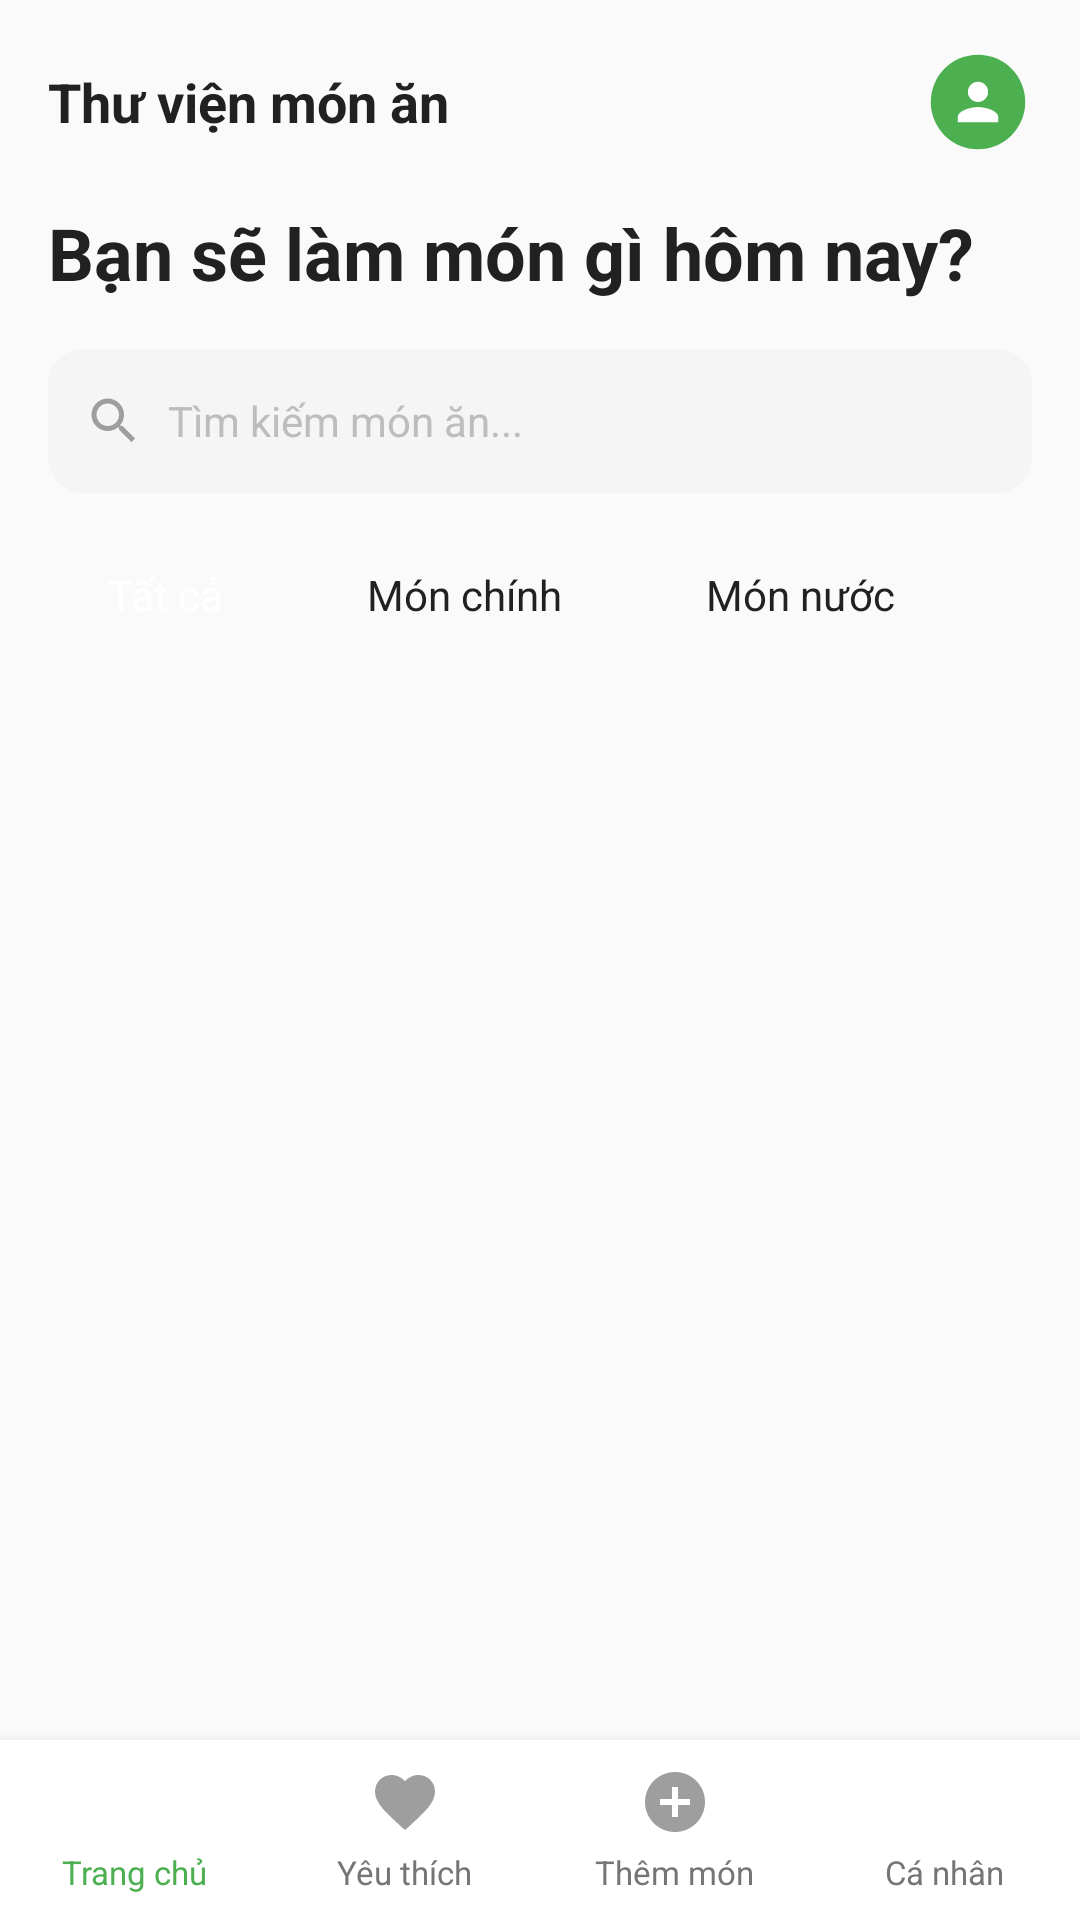

Here is an Android app screen rendered from its layout file. Give the layout XML and the strings, colors and styles it references.
<!-- AndroidManifest.xml: activity theme Theme.FoodApp -->
<!-- res/layout/activity_main.xml -->
<?xml version="1.0" encoding="utf-8"?>
<androidx.constraintlayout.widget.ConstraintLayout xmlns:android="http://schemas.android.com/apk/res/android"
    xmlns:app="http://schemas.android.com/apk/res-auto"
    xmlns:tools="http://schemas.android.com/tools"
    android:layout_width="match_parent"
    android:layout_height="match_parent"
    android:background="@color/background">

    <androidx.core.widget.NestedScrollView
        android:layout_width="match_parent"
        android:layout_height="0dp"
        app:layout_constraintTop_toTopOf="parent"
        app:layout_constraintBottom_toTopOf="@id/bottomNavigation"
        android:fillViewport="true">

        <LinearLayout
            android:layout_width="match_parent"
            android:layout_height="wrap_content"
            android:orientation="vertical"
            android:padding="16dp">

            <LinearLayout
                android:layout_width="match_parent"
                android:layout_height="wrap_content"
                android:orientation="horizontal"
                android:gravity="center_vertical">

                <TextView
                    android:layout_width="0dp"
                    android:layout_height="wrap_content"
                    android:layout_weight="1"
                    android:text="@string/library_title"
                    android:textSize="18sp"
                    android:textStyle="bold"
                    android:textColor="@color/text_primary" />

                <ImageView
                    android:id="@+id/ivProfile"
                    android:layout_width="36dp"
                    android:layout_height="36dp"
                    android:src="@drawable/ic_profile_green"
                    android:contentDescription="Profile" />
            </LinearLayout>

            <TextView
                android:layout_width="match_parent"
                android:layout_height="wrap_content"
                android:layout_marginTop="16dp"
                android:text="@string/home_question"
                android:textSize="24sp"
                android:textStyle="bold"
                android:textColor="@color/text_primary" />

            <LinearLayout
                android:layout_width="match_parent"
                android:layout_height="wrap_content"
                android:layout_marginTop="16dp"
                android:orientation="horizontal"
                android:gravity="center_vertical">

                <LinearLayout
                    android:layout_width="0dp"
                    android:layout_height="48dp"
                    android:layout_weight="1"
                    android:background="@drawable/bg_search_bar"
                    android:gravity="center_vertical"
                    android:orientation="horizontal"
                    android:paddingHorizontal="12dp">

                    <ImageView
                        android:layout_width="20dp"
                        android:layout_height="20dp"
                        android:src="@drawable/ic_search"
                        android:contentDescription="Search" />

                    <EditText
                        android:id="@+id/etSearch"
                        android:layout_width="match_parent"
                        android:layout_height="match_parent"
                        android:layout_marginStart="8dp"
                        android:background="@android:color/transparent"
                        android:hint="@string/search_hint"
                        android:textColorHint="@color/text_hint"
                        android:textColor="@color/text_primary"
                        android:textSize="14sp"
                        android:inputType="text"
                        android:importantForAutofill="no" />
                </LinearLayout>
            </LinearLayout>

            <HorizontalScrollView
                android:layout_width="match_parent"
                android:layout_height="wrap_content"
                android:layout_marginTop="16dp"
                android:scrollbars="none">

                <LinearLayout
                    android:layout_width="wrap_content"
                    android:layout_height="wrap_content"
                    android:orientation="horizontal">

                    <TextView
                        android:id="@+id/chipAll"
                        android:layout_width="wrap_content"
                        android:layout_height="36dp"
                        android:background="@drawable/bg_chip_selected"
                        android:gravity="center"
                        android:paddingHorizontal="20dp"
                        android:text="@string/tab_all"
                        android:textColor="@color/white"
                        android:textSize="14sp" />

                    <TextView
                        android:id="@+id/chipMainDish"
                        android:layout_width="wrap_content"
                        android:layout_height="36dp"
                        android:layout_marginStart="8dp"
                        android:background="@drawable/bg_chip_unselected"
                        android:gravity="center"
                        android:paddingHorizontal="20dp"
                        android:text="@string/tab_main_dish"
                        android:textColor="@color/text_primary"
                        android:textSize="14sp" />

                    <TextView
                        android:id="@+id/chipSoup"
                        android:layout_width="wrap_content"
                        android:layout_height="36dp"
                        android:layout_marginStart="8dp"
                        android:background="@drawable/bg_chip_unselected"
                        android:gravity="center"
                        android:paddingHorizontal="20dp"
                        android:text="Món nước"
                        android:textColor="@color/text_primary"
                        android:textSize="14sp" />

                    <TextView
                        android:id="@+id/chipAppetizer"
                        android:layout_width="wrap_content"
                        android:layout_height="36dp"
                        android:layout_marginStart="8dp"
                        android:background="@drawable/bg_chip_unselected"
                        android:gravity="center"
                        android:paddingHorizontal="20dp"
                        android:text="@string/tab_appetizer"
                        android:textColor="@color/text_primary"
                        android:textSize="14sp" />

                    <TextView
                        android:id="@+id/chipDessert"
                        android:layout_width="wrap_content"
                        android:layout_height="36dp"
                        android:layout_marginStart="8dp"
                        android:background="@drawable/bg_chip_unselected"
                        android:gravity="center"
                        android:paddingHorizontal="20dp"
                        android:text="@string/tab_dessert"
                        android:textColor="@color/text_primary"
                        android:textSize="14sp" />
                </LinearLayout>
            </HorizontalScrollView>

            <androidx.recyclerview.widget.RecyclerView
                android:id="@+id/rvRecipes"
                android:layout_width="match_parent"
                android:layout_height="wrap_content"
                android:layout_marginTop="16dp"
                android:nestedScrollingEnabled="false"
                tools:listitem="@layout/item_recipe" />

        </LinearLayout>
    </androidx.core.widget.NestedScrollView>

    <LinearLayout
        android:id="@+id/bottomNavigation"
        android:layout_width="match_parent"
        android:layout_height="60dp"
        android:background="@color/white"
        android:elevation="8dp"
        android:orientation="horizontal"
        app:layout_constraintBottom_toBottomOf="parent">

        <LinearLayout
            android:id="@+id/navHome"
            android:layout_width="0dp"
            android:layout_height="match_parent"
            android:layout_weight="1"
            android:gravity="center"
            android:orientation="vertical">

            <ImageView
                android:layout_width="24dp"
                android:layout_height="24dp"
                android:src="@drawable/ic_home_filled"
                android:contentDescription="Home" />

            <TextView
                android:layout_width="wrap_content"
                android:layout_height="wrap_content"
                android:layout_marginTop="4dp"
                android:text="@string/nav_home"
                android:textColor="@color/primary_green"
                android:textSize="11sp" />
        </LinearLayout>

        <LinearLayout
            android:id="@+id/navFavorites"
            android:layout_width="0dp"
            android:layout_height="match_parent"
            android:layout_weight="1"
            android:gravity="center"
            android:orientation="vertical">

            <ImageView
                android:layout_width="24dp"
                android:layout_height="24dp"
                android:src="@drawable/ic_favorite"
                android:contentDescription="Favorites" />

            <TextView
                android:layout_width="wrap_content"
                android:layout_height="wrap_content"
                android:layout_marginTop="4dp"
                android:text="@string/nav_favorites"
                android:textColor="@color/text_secondary"
                android:textSize="11sp" />
        </LinearLayout>

        <LinearLayout
            android:id="@+id/navAdd"
            android:layout_width="0dp"
            android:layout_height="match_parent"
            android:layout_weight="1"
            android:gravity="center"
            android:orientation="vertical">

            <ImageView
                android:layout_width="24dp"
                android:layout_height="24dp"
                android:src="@drawable/ic_add_circle"
                android:contentDescription="Add" />

            <TextView
                android:layout_width="wrap_content"
                android:layout_height="wrap_content"
                android:layout_marginTop="4dp"
                android:text="@string/nav_add"
                android:textColor="@color/text_secondary"
                android:textSize="11sp" />
        </LinearLayout>

        <LinearLayout
            android:id="@+id/navProfile"
            android:layout_width="0dp"
            android:layout_height="match_parent"
            android:layout_weight="1"
            android:gravity="center"
            android:orientation="vertical">

            <ImageView
                android:layout_width="24dp"
                android:layout_height="24dp"
                android:src="@drawable/ic_person"
                android:contentDescription="Profile" />

            <TextView
                android:layout_width="wrap_content"
                android:layout_height="wrap_content"
                android:layout_marginTop="4dp"
                android:text="@string/nav_profile"
                android:textColor="@color/text_secondary"
                android:textSize="11sp" />
        </LinearLayout>
    </LinearLayout>

</androidx.constraintlayout.widget.ConstraintLayout>
<!-- res/layout/item_recipe.xml (included above) -->
<?xml version="1.0" encoding="utf-8"?>
<androidx.cardview.widget.CardView xmlns:android="http://schemas.android.com/apk/res/android"
    xmlns:app="http://schemas.android.com/apk/res-auto"
    android:layout_width="match_parent"
    android:layout_height="wrap_content"
    android:layout_margin="4dp"
    app:cardCornerRadius="16dp"
    app:cardElevation="2dp"
    app:cardBackgroundColor="@color/white">

    <LinearLayout
        android:layout_width="match_parent"
        android:layout_height="wrap_content"
        android:orientation="vertical">

        
        <FrameLayout
            android:layout_width="match_parent"
            android:layout_height="120dp">

            <ImageView
                android:id="@+id/ivRecipeImage"
                android:layout_width="match_parent"
                android:layout_height="match_parent"
                android:scaleType="centerCrop"
                android:background="@color/gray_light"
                android:contentDescription="Recipe image" />

            
            <ImageView
                android:id="@+id/ivFavorite"
                android:layout_width="24dp"
                android:layout_height="24dp"
                android:layout_gravity="top|end"
                android:layout_margin="8dp"
                android:src="@drawable/ic_favorite_filled"
                android:visibility="gone"
                android:contentDescription="Favorite" />
            
            
            <CheckBox
                android:id="@+id/cbSelect"
                android:layout_width="18dp"
                android:layout_height="18dp"
                android:layout_gravity="top|end"
                android:layout_margin="6dp"
                android:visibility="gone"
                android:scaleX="0.75"
                android:scaleY="0.75"
                android:padding="1dp"
                android:minWidth="0dp"
                android:minHeight="0dp"
                android:background="@drawable/checkbox_background"
                android:buttonTint="@color/text_primary" />
        </FrameLayout>

        
        <LinearLayout
            android:layout_width="match_parent"
            android:layout_height="wrap_content"
            android:orientation="vertical"
            android:padding="12dp">

            <TextView
                android:id="@+id/tvRecipeName"
                android:layout_width="match_parent"
                android:layout_height="wrap_content"
                android:text="Tên món ăn"
                android:textColor="@color/text_primary"
                android:textSize="14sp"
                android:textStyle="bold"
                android:maxLines="2"
                android:ellipsize="end" />

            <LinearLayout
                android:layout_width="wrap_content"
                android:layout_height="wrap_content"
                android:layout_marginTop="4dp"
                android:orientation="horizontal"
                android:gravity="center_vertical">

                <ImageView
                    android:layout_width="14dp"
                    android:layout_height="14dp"
                    android:src="@drawable/ic_time"
                    android:contentDescription="Time" />

                <TextView
                    android:id="@+id/tvRecipeTime"
                    android:layout_width="wrap_content"
                    android:layout_height="wrap_content"
                    android:layout_marginStart="4dp"
                    android:text="30 phút"
                    android:textColor="@color/text_secondary"
                    android:textSize="12sp" />
            </LinearLayout>
        </LinearLayout>
    </LinearLayout>
</androidx.cardview.widget.CardView>
<!-- resources referenced by this layout -->
<resources>
  <color name="background">#FAFAFA</color>
  <color name="gray_light">#F5F5F5</color>
  <color name="primary_green">#4CAF50</color>
  <color name="text_hint">#BDBDBD</color>
  <color name="text_primary">#212121</color>
  <color name="text_secondary">#757575</color>
  <color name="white">#FFFFFF</color>
  <!-- drawable bg_search_bar (drawable) -->
  <?xml version="1.0" encoding="utf-8"?>
  <shape xmlns:android="http://schemas.android.com/apk/res/android"
      android:shape="rectangle">
      <solid android:color="@color/gray_light" />
      <corners android:radius="12dp" />
      <padding
          android:left="16dp"
          android:top="12dp"
          android:right="16dp"
          android:bottom="12dp" />
  </shape>
  <!-- drawable checkbox_background (drawable) -->
  <?xml version="1.0" encoding="utf-8"?>
  <shape xmlns:android="http://schemas.android.com/apk/res/android"
      android:shape="rectangle">
      <solid android:color="@android:color/white" />
      <corners android:radius="2dp" />
      <stroke
          android:width="0.5dp"
          android:color="#CCCCCC" />
      <size
          android:width="18dp"
          android:height="18dp" />
  </shape>
  <!-- drawable ic_add_circle (drawable) -->
  <?xml version="1.0" encoding="utf-8"?>
  <vector xmlns:android="http://schemas.android.com/apk/res/android"
      android:width="24dp"
      android:height="24dp"
      android:viewportWidth="24"
      android:viewportHeight="24">
      <path
          android:pathData="M12,2C6.48,2 2,6.48 2,12s4.48,10 10,10 10,-4.48 10,-10S17.52,2 12,2zM17,13h-4v4h-2v-4H7v-2h4V7h2v4h4v2z"
          android:fillColor="#9E9E9E"/>
  </vector>
  <!-- drawable ic_favorite (drawable) -->
  <?xml version="1.0" encoding="utf-8"?>
  <vector xmlns:android="http://schemas.android.com/apk/res/android"
      android:width="24dp"
      android:height="24dp"
      android:viewportWidth="24"
      android:viewportHeight="24">
      <path
          android:pathData="M12,21.35l-1.45,-1.32C5.4,15.36 2,12.28 2,8.5 2,5.42 4.42,3 7.5,3c1.74,0 3.41,0.81 4.5,2.09C13.09,3.81 14.76,3 16.5,3 19.58,3 22,5.42 22,8.5c0,3.78 -3.4,6.86 -8.55,11.54L12,21.35z"
          android:fillColor="#9E9E9E"/>
  </vector>
  <!-- drawable ic_favorite_filled (drawable) -->
  <?xml version="1.0" encoding="utf-8"?>
  <vector xmlns:android="http://schemas.android.com/apk/res/android"
      android:width="24dp"
      android:height="24dp"
      android:viewportWidth="24"
      android:viewportHeight="24">
      <path
          android:pathData="M12,21.35l-1.45,-1.32C5.4,15.36 2,12.28 2,8.5 2,5.42 4.42,3 7.5,3c1.74,0 3.41,0.81 4.5,2.09C13.09,3.81 14.76,3 16.5,3 19.58,3 22,5.42 22,8.5c0,3.78 -3.4,6.86 -8.55,11.54L12,21.35z"
          android:fillColor="#E91E63"/>
  </vector>
  <!-- drawable ic_search (drawable) -->
  <?xml version="1.0" encoding="utf-8"?>
  <vector xmlns:android="http://schemas.android.com/apk/res/android"
      android:width="24dp"
      android:height="24dp"
      android:viewportWidth="24"
      android:viewportHeight="24">
      <path
          android:pathData="M15.5,14h-0.79l-0.28,-0.27C15.41,12.59 16,11.11 16,9.5 16,5.91 13.09,3 9.5,3S3,5.91 3,9.5 5.91,16 9.5,16c1.61,0 3.09,-0.59 4.23,-1.57l0.27,0.28v0.79l5,4.99L20.49,19l-4.99,-5zM9.5,14C7.01,14 5,11.99 5,9.5S7.01,5 9.5,5 14,7.01 14,9.5 11.99,14 9.5,14z"
          android:fillColor="#9E9E9E"/>
  </vector>
  <string name="home_question">Bạn sẽ làm món gì hôm nay?</string>
  <string name="library_title">Thư viện món ăn</string>
  <string name="nav_add">Thêm món</string>
  <string name="nav_favorites">Yêu thích</string>
  <string name="nav_home">Trang chủ</string>
  <string name="nav_profile">Cá nhân</string>
  <string name="search_hint">Tìm kiếm món ăn...</string>
  <string name="tab_all">Tất cả</string>
  <string name="tab_appetizer">Khai vị</string>
  <string name="tab_dessert">Tráng miệng</string>
  <string name="tab_main_dish">Món chính</string>
  <color name="primary_green_dark">#388E3C</color>
</resources>
